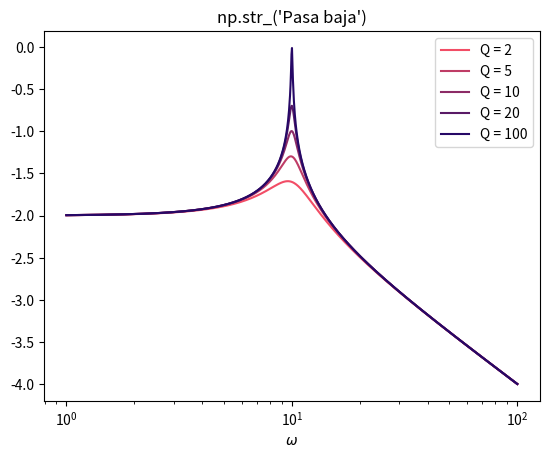
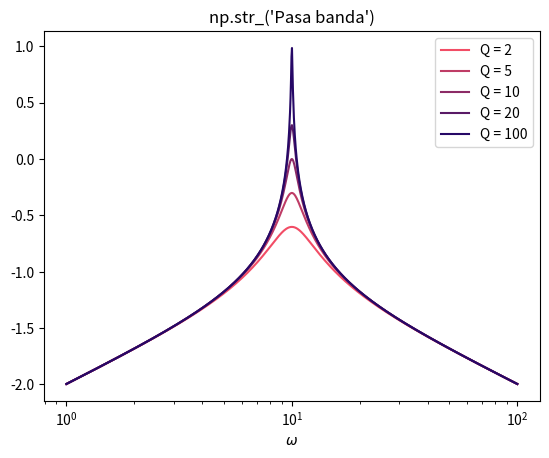
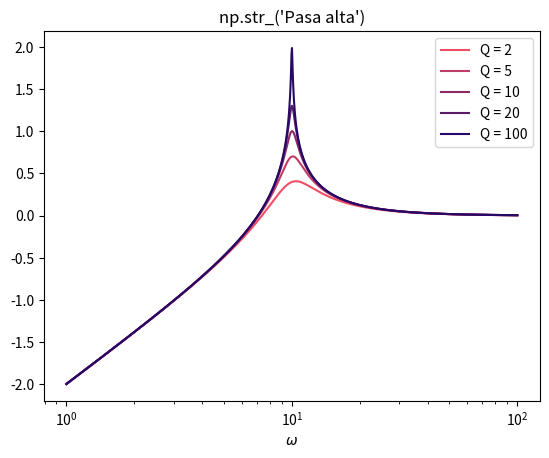
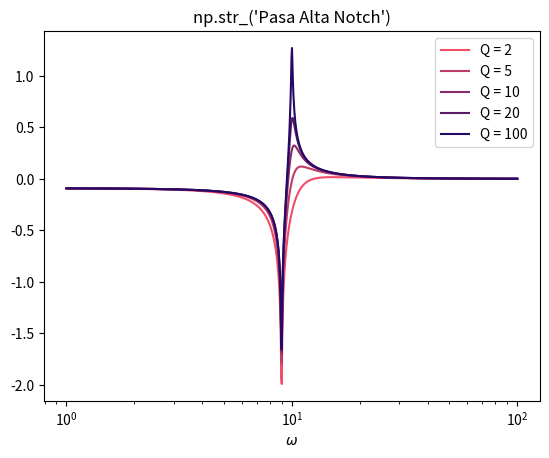
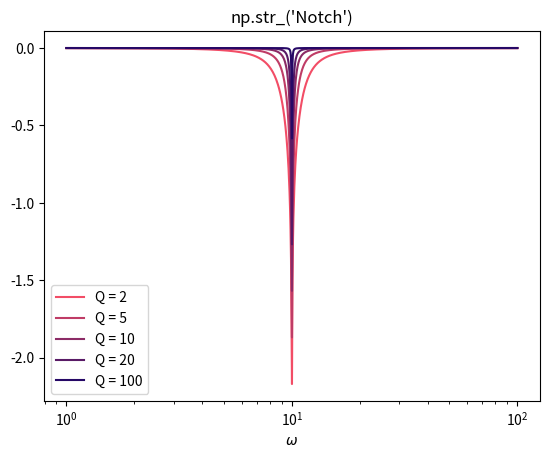
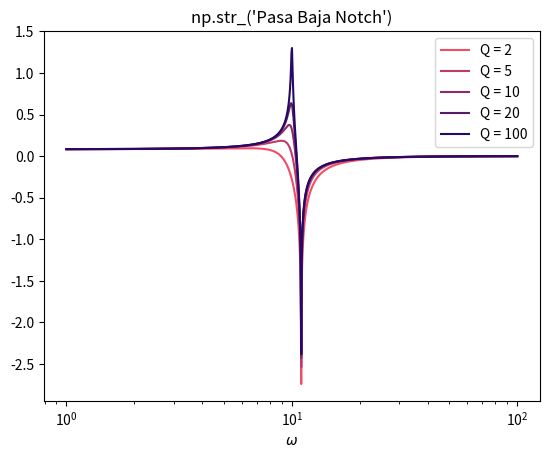

The matplotlib source for these figures, in order:
# -*- coding: utf-8 -*-
"""
Created on Mon Jun  3 18:26:02 2024

@author: danie
"""


import sys
import matplotlib.pyplot as plt
import numpy as np
import scipy.optimize as so
import sympy as symp
import scipy.special as scipy
import scipy.constants as cte

def Bode2(s,Q,w0,a0,a1,a2,a):
    H = np.log10(np.sqrt((a0**2-a2*s**2)**2+(a1*s)**2)/np.sqrt((w0**2-s**2)**2+((w0/Q)*s)**2))
    return H

def f(x,a,b,c,d,e,f):
    y=a+b*x
    return y

def plotea(Q,w0,a0,a1,a2,a):
    nombres=np.array(["Pasa baja","Pasa banda","Pasa alta","Pasa Alta Notch","Notch","Pasa Baja Notch"])
    w=np.linspace(1,100,2000)
    for i in range(len(a0)):
        plt.figure()
        for j in range(len(Q)):
            f=j/5
            color=(0.95-f,0.3-f/3,0.4)
            plt.plot(w,Bode2(w, Q[j], w0[j], a0[i], a1[i], a2[i],a),label="Q = %d"%(Q[j]),color=color)
            
        plt.xscale("log")    
        plt.xlabel("$\omega$")
        plt.title("%r"%nombres[i])
        plt.legend()
        plt.savefig("Bode_%i.pdf"%(i+1),dpi=300,bbox_inches="tight")

# Definicion de datos

a0=np.array([1,0,0,9,10,11])
a1=np.array([0,1,0,0,0,0])
a2=np.array([0,0,1,1,1,1])
a=100
w0=10*np.array([1,1,1,1,1,1])
Q=10*np.array([0.25,0.5,1,2,10])

# Ploteamos

plotea(Q, w0, a0, a1, a2, a)
